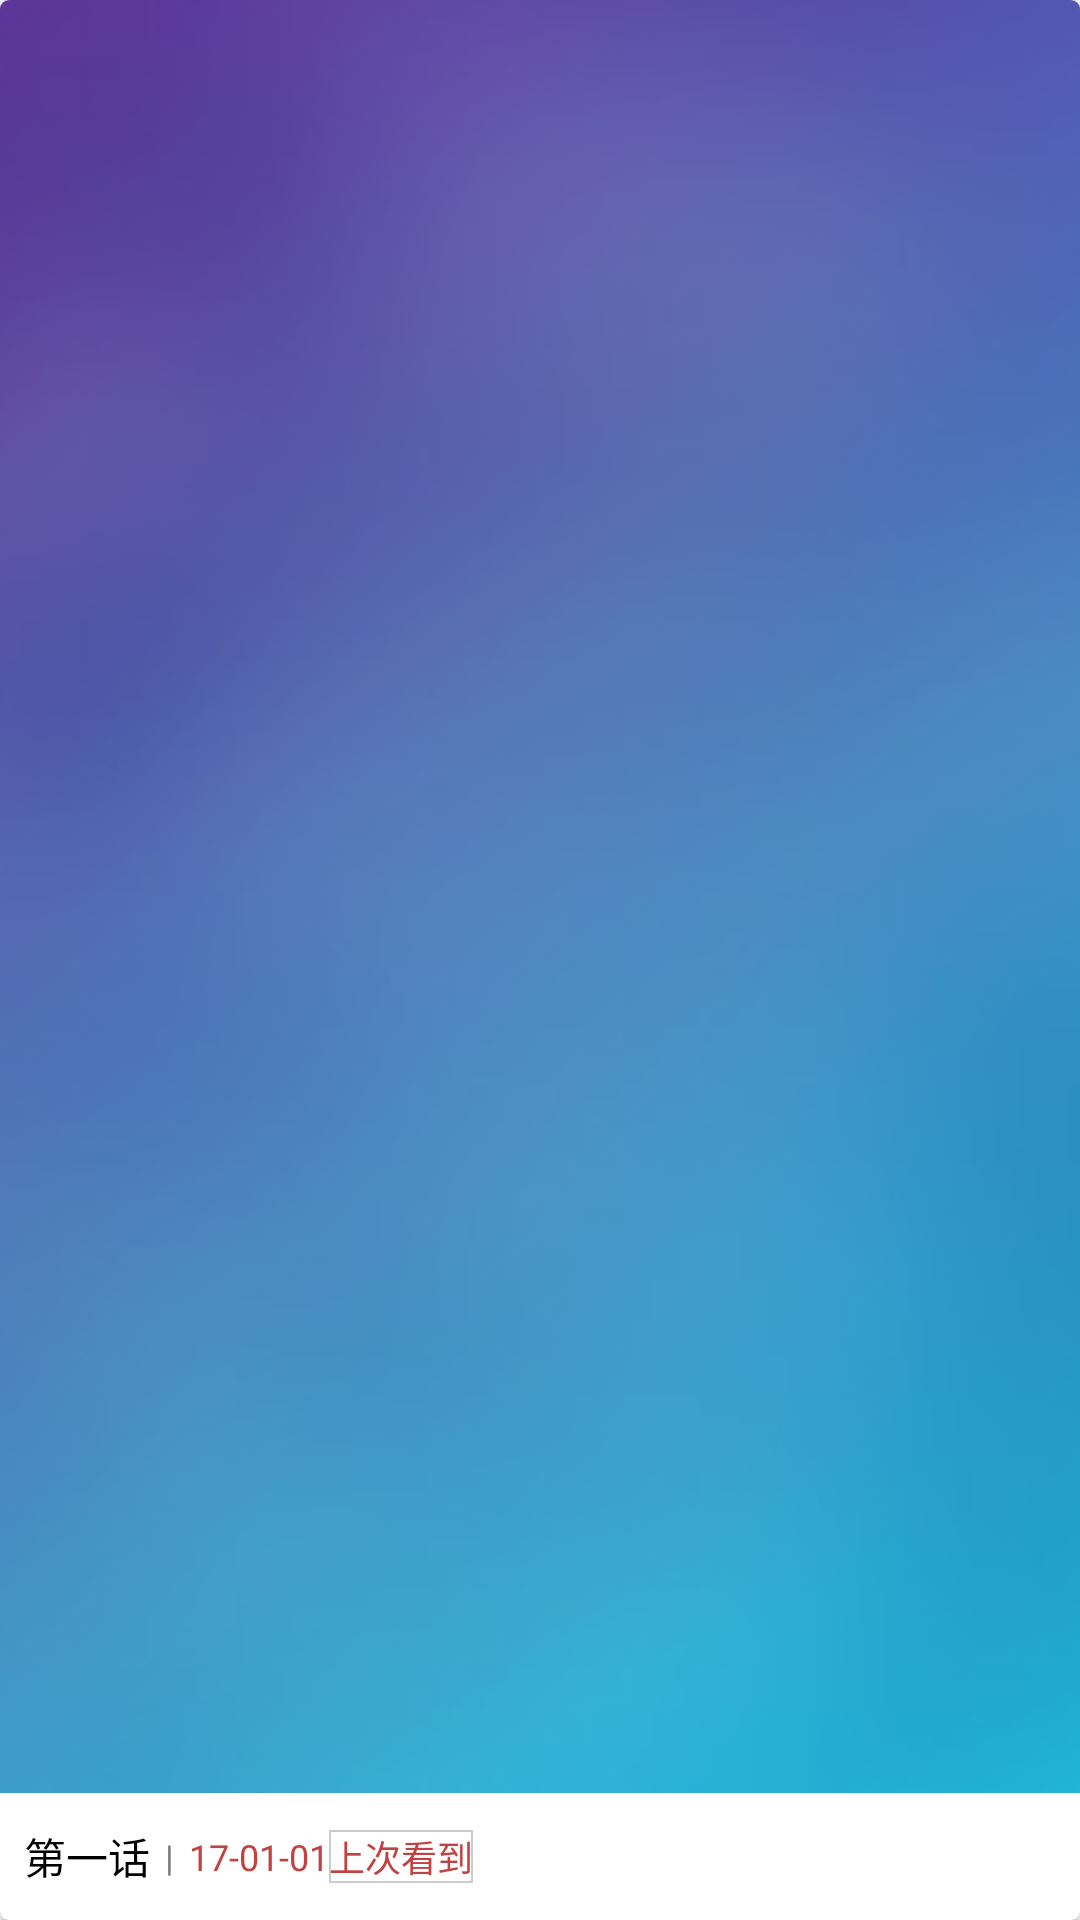

Android layout source for this screen:
<!-- AndroidManifest.xml: application theme AppTheme -->
<!-- res/layout/comic_page_item.xml -->
<?xml version="1.0" encoding="utf-8"?>
<androidx.cardview.widget.CardView xmlns:android="http://schemas.android.com/apk/res/android"
        xmlns:app="http://schemas.android.com/apk/res-auto"
        xmlns:tools="http://schemas.android.com/tools"
        android:layout_width="170dp"
        android:layout_height="140dp"
        android:background="?attr/selectableItemBackground"
        android:clickable="true"
        android:focusable="true"
        app:cardCornerRadius="3dp"
        app:cardElevation="3dp">

    <LinearLayout
            android:layout_width="match_parent"
            android:layout_height="match_parent"
            android:orientation="vertical">


        <ImageView
                android:layout_width="match_parent"
                android:layout_height="wrap_content"
                android:layout_weight="2"
                android:scaleType="centerCrop"
                android:src="@mipmap/img_work_instru_bac" />

        <LinearLayout
                android:layout_width="match_parent"
                android:layout_height="wrap_content"
                android:padding="8dp">


            <TextView
                    android:id="@+id/tv_comicPageName"
                    android:layout_width="wrap_content"
                    android:layout_height="wrap_content"
                    android:layout_gravity="center"
                    android:gravity="center"
                    android:text="第一话"
                    android:textColor="@android:color/black"
                    android:textSize="14sp" />

            <TextView
                    android:layout_width="wrap_content"
                    android:layout_height="wrap_content"
                    android:gravity="center"
                    android:layout_gravity="center"
                    android:text="|"
                    android:textSize="12sp"
                    android:layout_margin="5dp"
                    tools:ignore="SmallSp" />

            <TextView
                    android:layout_width="wrap_content"
                    android:layout_height="wrap_content"
                    android:gravity="center"
                    android:text="17-01-01"
                    android:layout_gravity="center"
                    android:textColor="#C24242"
                    android:textSize="12sp"
                    tools:ignore="SmallSp" />

            <TextView
                    android:id="@+id/last_read"
                    android:layout_width="wrap_content"
                    android:layout_height="wrap_content"
                    android:background="@drawable/limit_benefit_black"
                    android:gravity="center"
                    android:layout_gravity="center"
                    android:text="@string/lasted_position"
                    android:textColor="#C24242"
                    android:textSize="12sp"
                    tools:ignore="SmallSp" />
        </LinearLayout>

    </LinearLayout>
</androidx.cardview.widget.CardView>
<!-- resources referenced by this layout -->
<resources>
  <!-- drawable limit_benefit_black (drawable) -->
  <?xml version="1.0" encoding="utf-8"?>
  <shape xmlns:android="http://schemas.android.com/apk/res/android">
  
      <stroke android:color="@color/defaultListTextColor" android:width="0.5dp"/>
  
  </shape>
  <!-- mipmap img_work_instru_bac: jpg bitmap (mipmap-xhdpi, 16214 bytes) -->
  <string name="lasted_position">上次看到</string>
  <style name="AppTheme" parent="Theme.AppCompat.Light.DarkActionBar">
          
          <item name="colorPrimary">#00000000</item>
          <item name="colorPrimaryDark">@color/colorPrimaryDark</item>
          <item name="colorAccent">@color/colorAccent</item>
  
  
          
          <item name="android:windowIsTranslucent">true</item>
          <item name="android:windowBackground">@android:color/transparent</item>
      </style>
  <color name="defaultListTextColor">#CCCCCC</color>
  <color name="colorPrimaryDark">#303F9F</color>
  <color name="colorAccent">#FF4081</color>
</resources>
